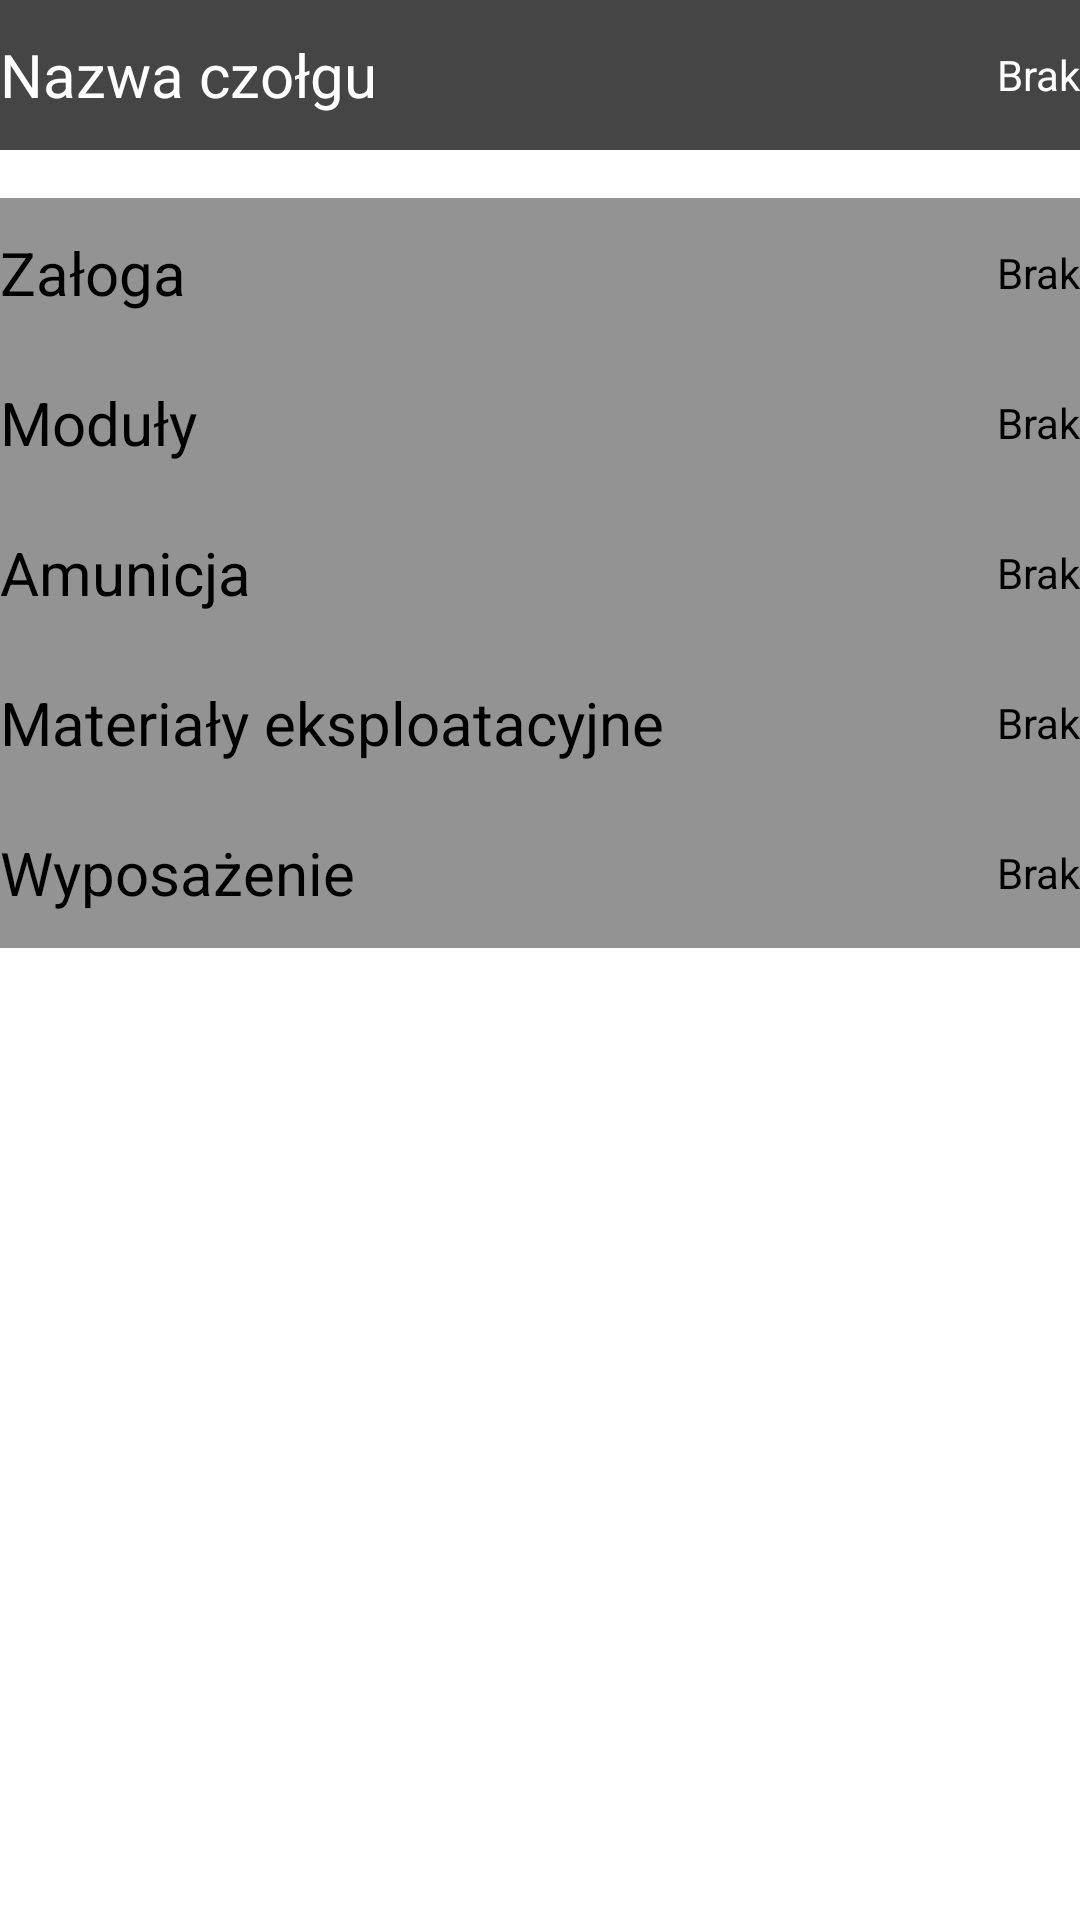

The Android layout XML behind this screen, and the referenced resources:
<!-- AndroidManifest.xml: application theme Theme.MiniTanksWOT -->
<!-- res/layout/activity_tank_in_roster_settings.xml -->
<?xml version="1.0" encoding="utf-8"?>
<androidx.constraintlayout.widget.ConstraintLayout xmlns:android="http://schemas.android.com/apk/res/android"
    xmlns:app="http://schemas.android.com/apk/res-auto"
    xmlns:tools="http://schemas.android.com/tools"
    android:layout_width="match_parent"
    android:layout_height="match_parent"
    tools:context=".rosters.TankInRosterSettingsActivity">

    <LinearLayout
        android:id="@+id/linearLayout5"
        android:layout_width="0dp"
        android:layout_height="50dp"
        android:background="#454545"
        android:orientation="horizontal"
        app:layout_constraintEnd_toEndOf="parent"
        app:layout_constraintStart_toStartOf="parent"
        app:layout_constraintTop_toTopOf="parent">

        <TextView
            android:id="@+id/tankRosterSetting_tankName"
            android:layout_width="wrap_content"
            android:layout_height="match_parent"
            android:layout_weight="1"
            android:gravity="center|start"
            android:text="@string/tank_name"
            android:textColor="@color/white"
            android:textSize="20sp" />

        <TextView
            android:id="@+id/tankRosterSetting_tankPts"
            android:layout_width="wrap_content"
            android:layout_height="match_parent"
            android:layout_weight="1"
            android:gravity="center|end"
            android:text="@string/lack"
            android:textColor="@color/white" />
    </LinearLayout>

    <androidx.core.widget.NestedScrollView
        android:layout_width="0dp"
        android:layout_height="0dp"
        android:layout_marginTop="16dp"
        android:fillViewport="true"
        app:layout_constraintBottom_toBottomOf="parent"
        app:layout_constraintEnd_toEndOf="parent"
        app:layout_constraintStart_toStartOf="parent"
        app:layout_constraintTop_toBottomOf="@+id/linearLayout5">

        <LinearLayout
            android:layout_width="match_parent"
            android:layout_height="wrap_content"
            android:orientation="vertical">

            <LinearLayout
                android:layout_width="match_parent"
                android:layout_height="50dp"
                android:background="#939393"
                android:orientation="horizontal">

                <TextView
                    android:id="@+id/textView8"
                    android:layout_width="wrap_content"
                    android:layout_height="match_parent"
                    android:layout_weight="1"
                    android:gravity="center|start"
                    android:text="@string/crew"
                    android:textColor="@color/black"
                    android:textSize="20sp" />

                <TextView
                    android:id="@+id/tankRosterSetting_crewPts"
                    android:layout_width="wrap_content"
                    android:layout_height="match_parent"
                    android:layout_weight="1"
                    android:gravity="center|end"
                    android:text="@string/lack"
                    android:textColor="@color/black" />
            </LinearLayout>

            <androidx.recyclerview.widget.RecyclerView
                android:id="@+id/tankRosterSetting_crewList"
                android:layout_width="match_parent"
                android:layout_height="wrap_content" />

            <LinearLayout
                android:layout_width="match_parent"
                android:layout_height="50dp"
                android:background="#939393"
                android:orientation="horizontal">

                <TextView
                    android:id="@+id/textView10"
                    android:layout_width="wrap_content"
                    android:layout_height="match_parent"
                    android:layout_weight="1"
                    android:gravity="center|start"
                    android:text="@string/modules"
                    android:textColor="@color/black"
                    android:textSize="20sp" />

                <TextView
                    android:id="@+id/tankRosterSetting_modPts"
                    android:layout_width="wrap_content"
                    android:layout_height="match_parent"
                    android:layout_weight="1"
                    android:gravity="center|end"
                    android:text="@string/lack"
                    android:textColor="@color/black" />
            </LinearLayout>

            <androidx.recyclerview.widget.RecyclerView
                android:id="@+id/tankRosterSetting_modulesList"
                android:layout_width="match_parent"
                android:layout_height="wrap_content" />

            <LinearLayout
                android:layout_width="match_parent"
                android:layout_height="50dp"
                android:background="#939393"
                android:orientation="horizontal">

                <TextView
                    android:id="@+id/textView12"
                    android:layout_width="wrap_content"
                    android:layout_height="match_parent"
                    android:layout_weight="1"
                    android:gravity="center|start"
                    android:text="@string/ammo"
                    android:textColor="@color/black"
                    android:textSize="20sp" />

                <TextView
                    android:id="@+id/tankRosterSetting_ammoPts"
                    android:layout_width="wrap_content"
                    android:layout_height="match_parent"
                    android:layout_weight="1"
                    android:gravity="center|end"
                    android:text="@string/lack"
                    android:textColor="@color/black" />
            </LinearLayout>

            <androidx.recyclerview.widget.RecyclerView
                android:id="@+id/tankRosterSetting_ammoList"
                android:layout_width="match_parent"
                android:layout_height="wrap_content" />

            <LinearLayout
                android:layout_width="match_parent"
                android:layout_height="50dp"
                android:background="#939393"
                android:orientation="horizontal">

                <TextView
                    android:id="@+id/textView14"
                    android:layout_width="wrap_content"
                    android:layout_height="match_parent"
                    android:layout_weight="1"
                    android:gravity="center|start"
                    android:text="@string/consumables"
                    android:textColor="@color/black"
                    android:textSize="20sp" />

                <TextView
                    android:id="@+id/tankRosterSetting_consPts"
                    android:layout_width="wrap_content"
                    android:layout_height="match_parent"
                    android:layout_weight="1"
                    android:gravity="center|end"
                    android:text="@string/lack"
                    android:textColor="@color/black" />
            </LinearLayout>

            <androidx.recyclerview.widget.RecyclerView
                android:id="@+id/tankRosterSetting_consList"
                android:layout_width="match_parent"
                android:layout_height="wrap_content" />

            <LinearLayout
                android:layout_width="match_parent"
                android:layout_height="50dp"
                android:background="#939393"
                android:orientation="horizontal">

                <TextView
                    android:id="@+id/textView17"
                    android:layout_width="wrap_content"
                    android:layout_height="match_parent"
                    android:layout_weight="1"
                    android:gravity="center|start"
                    android:text="@string/equipment"
                    android:textColor="@color/black"
                    android:textSize="20sp" />

                <TextView
                    android:id="@+id/tankRosterSetting_eqPts"
                    android:layout_width="wrap_content"
                    android:layout_height="match_parent"
                    android:layout_weight="1"
                    android:gravity="center|end"
                    android:text="@string/lack"
                    android:textColor="@color/black" />
            </LinearLayout>

            <androidx.recyclerview.widget.RecyclerView
                android:id="@+id/tankRosterSetting_eqList"
                android:layout_width="match_parent"
                android:layout_height="wrap_content" />
        </LinearLayout>
    </androidx.core.widget.NestedScrollView>

</androidx.constraintlayout.widget.ConstraintLayout>
<!-- resources referenced by this layout -->
<resources>
  <color name="black">#FF000000</color>
  <color name="white">#FFFFFFFF</color>
  <string name="ammo">Amunicja</string>
  <string name="consumables">Materiały eksploatacyjne</string>
  <string name="crew">Załoga</string>
  <string name="equipment">Wyposażenie</string>
  <string name="lack">Brak</string>
  <string name="modules">Moduły</string>
  <string name="tank_name">Nazwa czołgu</string>
  <style name="Theme.MiniTanksWOT" parent="Theme.MaterialComponents.DayNight.DarkActionBar">
          
          <item name="colorPrimary">@color/gray_2</item>
          <item name="colorPrimaryVariant">@color/gray_3</item>
          <item name="colorOnPrimary">@color/white</item>
          
          <item name="colorSecondary">@color/teal_200</item>
          <item name="colorSecondaryVariant">@color/teal_700</item>
          <item name="colorOnSecondary">@color/black</item>
          
          <item name="android:statusBarColor">?attr/colorPrimaryVariant</item>
          
      </style>
  <color name="gray_2">#7C7C7C</color>
  <color name="gray_3">#414141</color>
  <color name="teal_200">#FF3C00</color>
  <color name="teal_700">#912200</color>
</resources>
